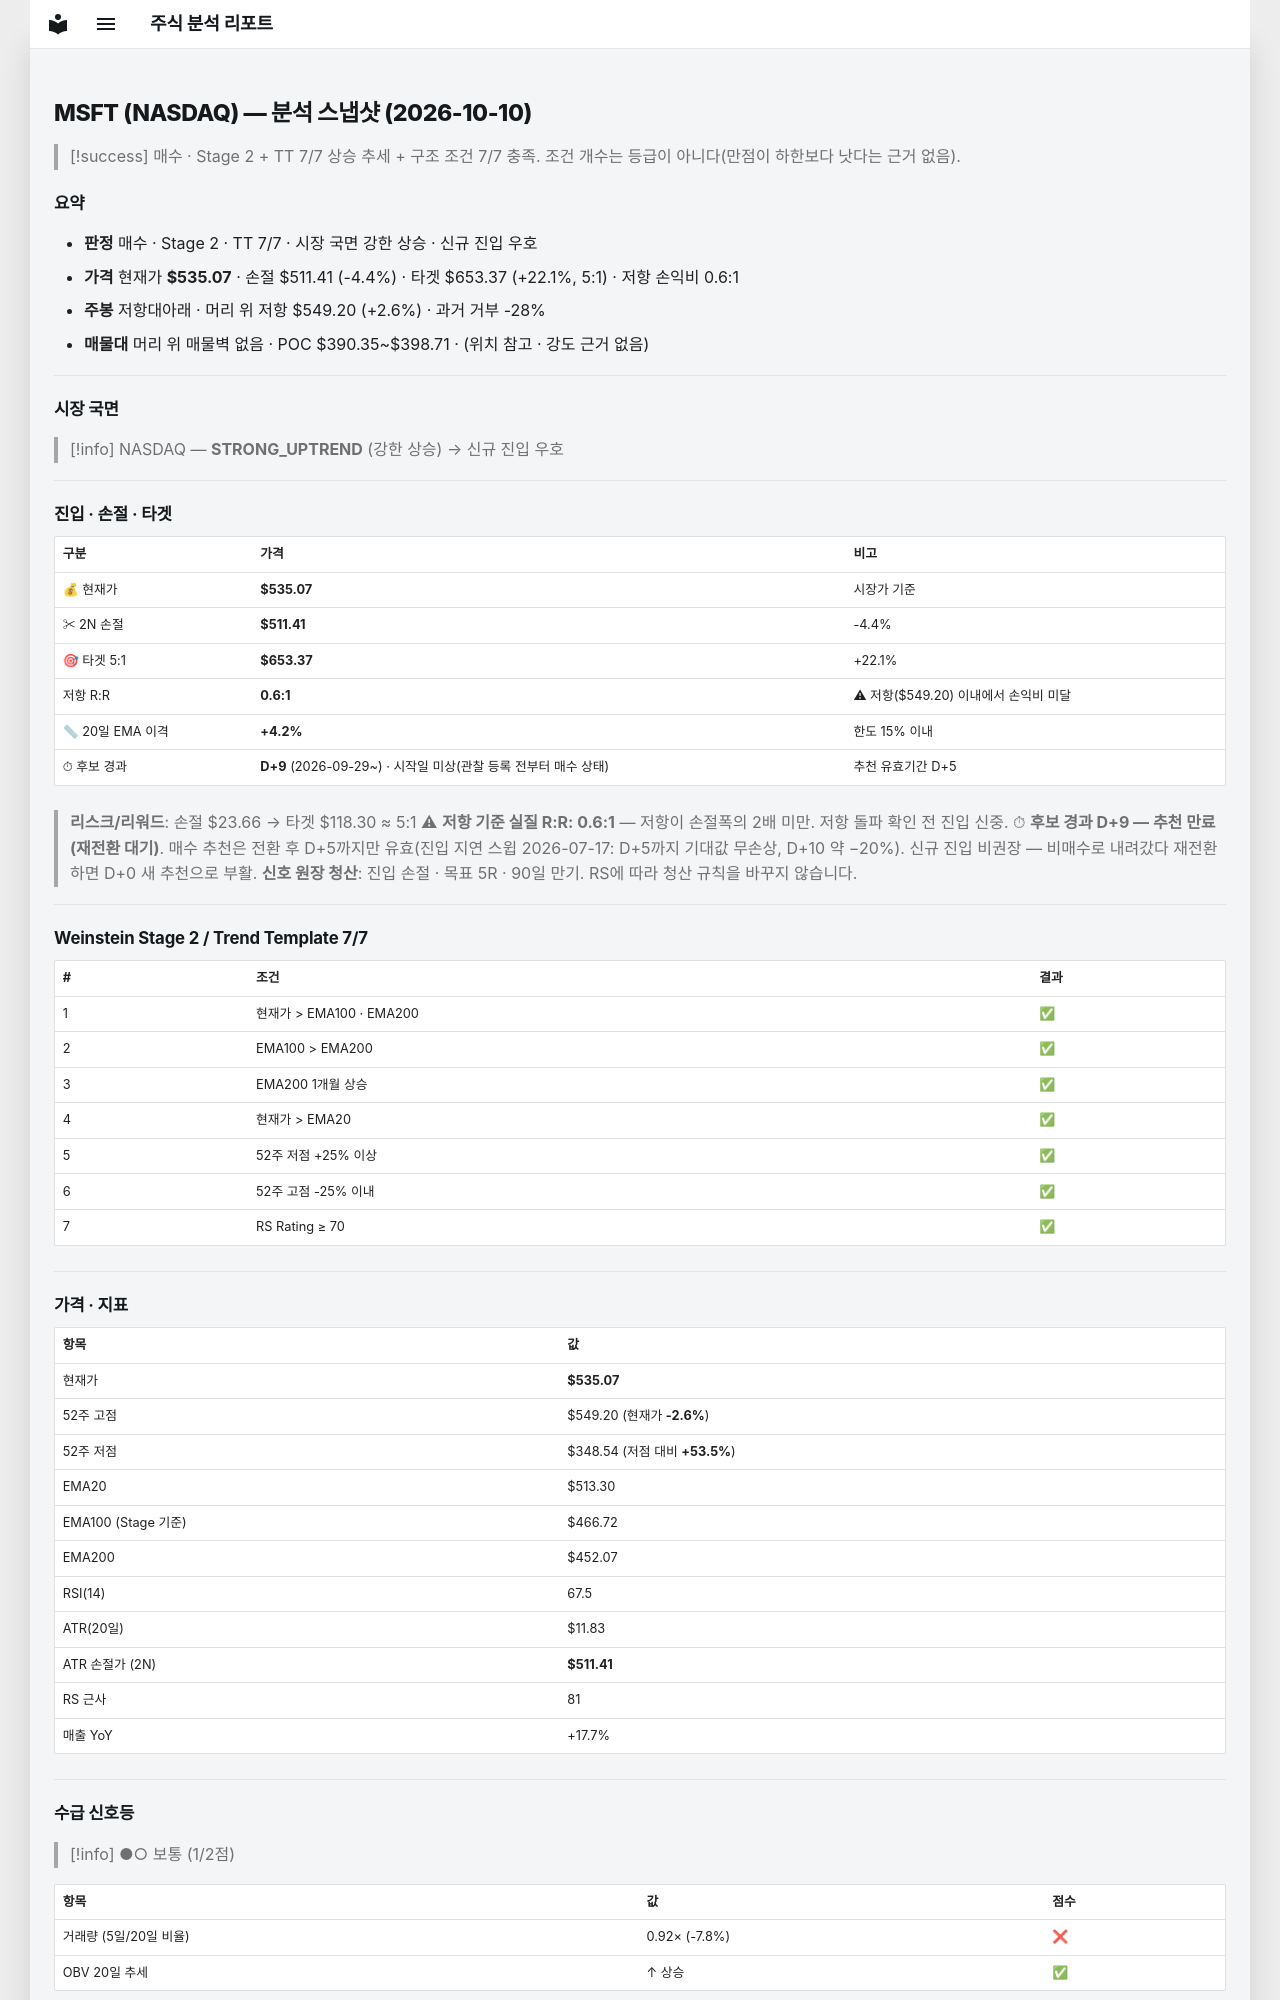

repository: soloandco/stock-reports · page: snapshots/MSFT-2026-10-10/index.html · generator: mkdocs

---
type: analysis-snapshot
title: MSFT 분석 스냅샷
ticker: MSFT
market: NASDAQ
created: 2026-10-10
updated: 2026-10-10
bar-date: 2026-10-09
verdict: 매수후보
real-rr: 0.60
sma50-gap-pct: 4.2
candidate-days: 9
candidate-since: 2026-09-29
candidate-start-unknown: true
weekly-position: 저항대아래
weekly-overhead-price: 549.20
weekly-overhead-pct: 2.6
stage: 2
trend-template-score: 7
tt-max: 7
ma-set: ema-20-100-200
price: 535.0700073242188
stop-price: 511.41012411726297
market-regime: STRONG_UPTREND
supply-demand-score: 1/2
supply-demand-label: 보통
status: tracking
tags:
  - stock-agent
  - watchlist
  - MSFT
  - analysis
related:
  - "[[analysis-template]]"
---

# MSFT (NASDAQ) — 분석 스냅샷 (2026-10-10)

> [!success] 매수 · Stage 2 + TT 7/7
> 상승 추세 + 구조 조건 7/7 충족. 조건 개수는 등급이 아니다(만점이 하한보다 낫다는 근거 없음).

## 요약

- **판정** 매수 · Stage 2 · TT 7/7 · 시장 국면 강한 상승 · 신규 진입 우호
- **가격** 현재가 **$535.07** · 손절 $511.41 (-4.4%) · 타겟 $653.37 (+22.1%, 5:1) · 저항 손익비 0.6:1
- **주봉** 저항대아래 · 머리 위 저항 $549.20 (+2.6%) · 과거 거부 -28%
- **매물대** 머리 위 매물벽 없음 · POC $390.35~$398.71 · (위치 참고 · 강도 근거 없음)

---

## 시장 국면

> [!info] NASDAQ — **STRONG_UPTREND** (강한 상승) → 신규 진입 우호

---

## 진입 · 손절 · 타겟

| 구분 | 가격 | 비고 |
|------|------|------|
| 💰 현재가 | **$535.07** | 시장가 기준 |
| ✂ 2N 손절 | **$511.41** | -4.4% |
| 🎯 타겟 5:1 | **$653.37** | +22.1% |
| 저항 R:R | **0.6:1** | ⚠ 저항($549.20) 이내에서 손익비 미달 |
| 📏 20일 EMA 이격 | **+4.2%** | 한도 15% 이내 |
| ⏱ 후보 경과 | **D+9** (2026-09-29~) · 시작일 미상(관찰 등록 전부터 매수 상태) | 추천 유효기간 D+5 |

> **리스크/리워드**: 손절 $23.66 → 타겟 $118.30 ≈ 5:1
> ⚠ **저항 기준 실질 R:R: 0.6:1** — 저항이 손절폭의 2배 미만. 저항 돌파 확인 전 진입 신중.
> ⏱ **후보 경과 D+9 — 추천 만료(재전환 대기)**. 매수 추천은 전환 후 D+5까지만 유효(진입 지연 스윕 2026-07-17: D+5까지 기대값 무손상, D+10 약 −20%). 신규 진입 비권장 — 비매수로 내려갔다 재전환하면 D+0 새 추천으로 부활.
> **신호 원장 청산**: 진입 손절 · 목표 5R · 90일 만기. RS에 따라 청산 규칙을 바꾸지 않습니다.

---

## Weinstein Stage 2 / Trend Template 7/7

| # | 조건 | 결과 |
|---|------|------|
| 1 | 현재가 > EMA100 · EMA200 | ✅ |
| 2 | EMA100 > EMA200 | ✅ |
| 3 | EMA200 1개월 상승 | ✅ |
| 4 | 현재가 > EMA20 | ✅ |
| 5 | 52주 저점 +25% 이상 | ✅ |
| 6 | 52주 고점 -25% 이내 | ✅ |
| 7 | RS Rating ≥ 70 | ✅ |

---

## 가격 · 지표

| 항목 | 값 |
|------|---|
| 현재가 | **$535.07** |
| 52주 고점 | $549.20 (현재가 **-2.6%**) |
| 52주 저점 | $348.54 (저점 대비 **+53.5%**) |
| EMA20 | $513.30 |
| EMA100 (Stage 기준) | $466.72 |
| EMA200 | $452.07 |
| RSI(14) | 67.5 |
| ATR(20일) | $11.83 |
| ATR 손절가 (2N) | **$511.41** |
| RS 근사 | 81 |
| 매출 YoY | +17.7% |

---
## 수급 신호등

> [!info] ●○ 보통 (1/2점)

| 항목 | 값 | 점수 |
|------|------|------|
| 거래량 (5일/20일 비율) | 0.92× (-7.8%) | ❌ |
| OBV 20일 추세 | ↑ 상승 | ✅ |

> **판독법**: 거래량이 20일 평균보다 20% 이상 많고 OBV(온밸런스볼륨)가 상승 중이면 매집 수급이 강한 것으로 판단합니다.

---
